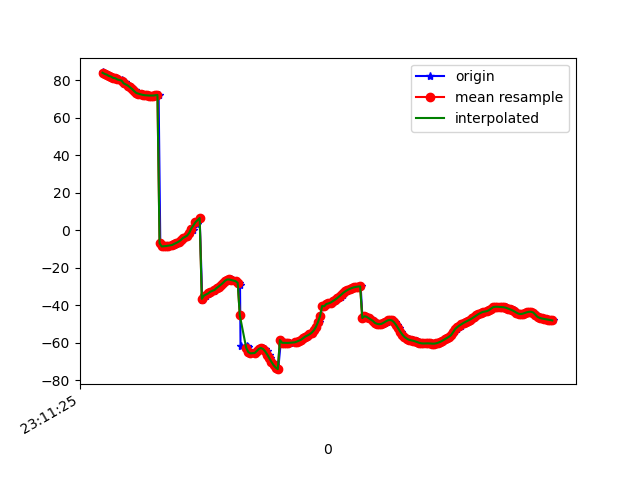

The data file committed next to this chart (first rows):
1617837085324, 532728883102396, 84.10656, 32.19504, 90.799866
1617837085337, 532728902333166, 83.79, 31.54, 90.43
1617837085349, 532728921563936, 83.3, 30.84, 90.87
1617837085367, 532728940794706, 82.92, 29.94, 90.6
1617837085387, 532728960025476, 82.22, 29.07, 91.24
1617837085405, 532728979256246, 81.9, 28.11, 91
1617837085427, 532728998487016, 81.19, 27.17, 91.71
1617837085449, 532729017717786, 81.02, 26.15, 91.3
1617837085468, 532729036948556, 80.36, 25.12, 91.96
1617837085502, 532729056179326, 80.13, 24.11, 91.49
1617837085505, 532729075410096, 79.4, 22.98, 92.12
1617837085532, 532729094640866, 78.75, 21.94, 91.79
1617837085536, 532729113871636, 77.82, 20.89, 92.95
1617837085562, 532729133102406, 77.09, 19.99, 92.25
1617837085585, 532729152333176, 76.21, 19.05, 92.96
1617837085611, 532729171563946, 75.28, 18.16, 93.5
1617837085623, 532729190794716, 74.52, 17.33, 93.4
1617837085637, 532729210025486, 73.72, 16.44, 94.42
1617837085657, 532729229256256, 73.14, 15.69, 93.62
1617837085677, 532729248487026, 72.78, 15.02, 93.45
1617837085697, 532729267717796, 72.44, 14.31, 93.9
1617837085715, 532729286948566, 72.16, 13.67, 93.95
1617837085734, 532729306179336, 71.97, 13.11, 93.95
1617837085752, 532729325410106, 71.85, 12.62, 93.93
1617837085772, 532729344640876, 71.79, 12.23, 93.92
1617837085788, 532729363871646, 71.77, 11.92, 93.91
1617837085809, 532729383102416, 71.81, 11.72, 93.91
1617837085824, 532729402333186, 71.94, 11.65, 93.93
1617837085851, 532729421563956, 72.12, 11.65, 93.96
1617837085867, 532729440794726, -6.852, 12.12, 96.21
1617837085880, 532729460025496, -8.611, 11.9, 93.92
1617837085899, 532729479256266, -8.62, 12.18, 93.89
1617837085916, 532729498487036, -8.535, 12.52, 93.84
1617837085938, 532729517717806, -8.415, 12.92, 93.77
1617837085958, 532729536948576, -8.243, 13.39, 93.63
1617837085982, 532729556179346, -7.987, 13.95, 93.32
1617837085995, 532729575410116, -7.648, 14.67, 92.88
1617837086014, 532729594640886, -7.221, 15.6, 92.4
1617837086035, 532729613871656, -6.704, 16.73, 91.89
1617837086053, 532729633102426, -6.084, 18.14, 91.37
1617837086076, 532729652333196, -5.267, 19.87, 90.89
1617837086096, 532729671563966, -4.195, 21.92, 90.49
1617837086124, 532729690794736, -2.899, 24.11, 90.13
1617837086145, 532729710025506, -1.483, 26.35, 89.7
1617837086176, 532729729256276, 0.03454, 28.6, 89.12
1617837086179, 532729748487046, 1.701, 30.86, 88.37
1617837086214, 532729767717816, 3.449, 33.06, 87.48
1617837086217, 532729786948586, 5.103, 35.16, 86.5
1617837086240, 532729806179356, 6.535, 37.15, 85.48
1617837086265, 532729825410126, -37.24, 39.35, 85.45
1617837086274, 532729844640896, -35.85, 40.93, 83.44
1617837086297, 532729863871666, -34.81, 42.67, 82.52
1617837086321, 532729883102436, -33.98, 44.28, 81.74
1617837086324, 532729902333206, -33.33, 45.78, 81.12
1617837086352, 532729921563976, -32.75, 47.13, 80.65
1617837086380, 532729940794746, -32.15, 48.3, 80.23
1617837086383, 532729960025516, -31.51, 49.28, 79.85
1617837086402, 532729979256286, -30.8, 50.04, 79.46
1617837086424, 532729998487056, -29.96, 50.57, 79.06
1617837086442, 532730017717826, -29.02, 50.84, 78.61
1617837086462, 532730036948596, -28.07, 50.85, 78.22
... 163 more rows
